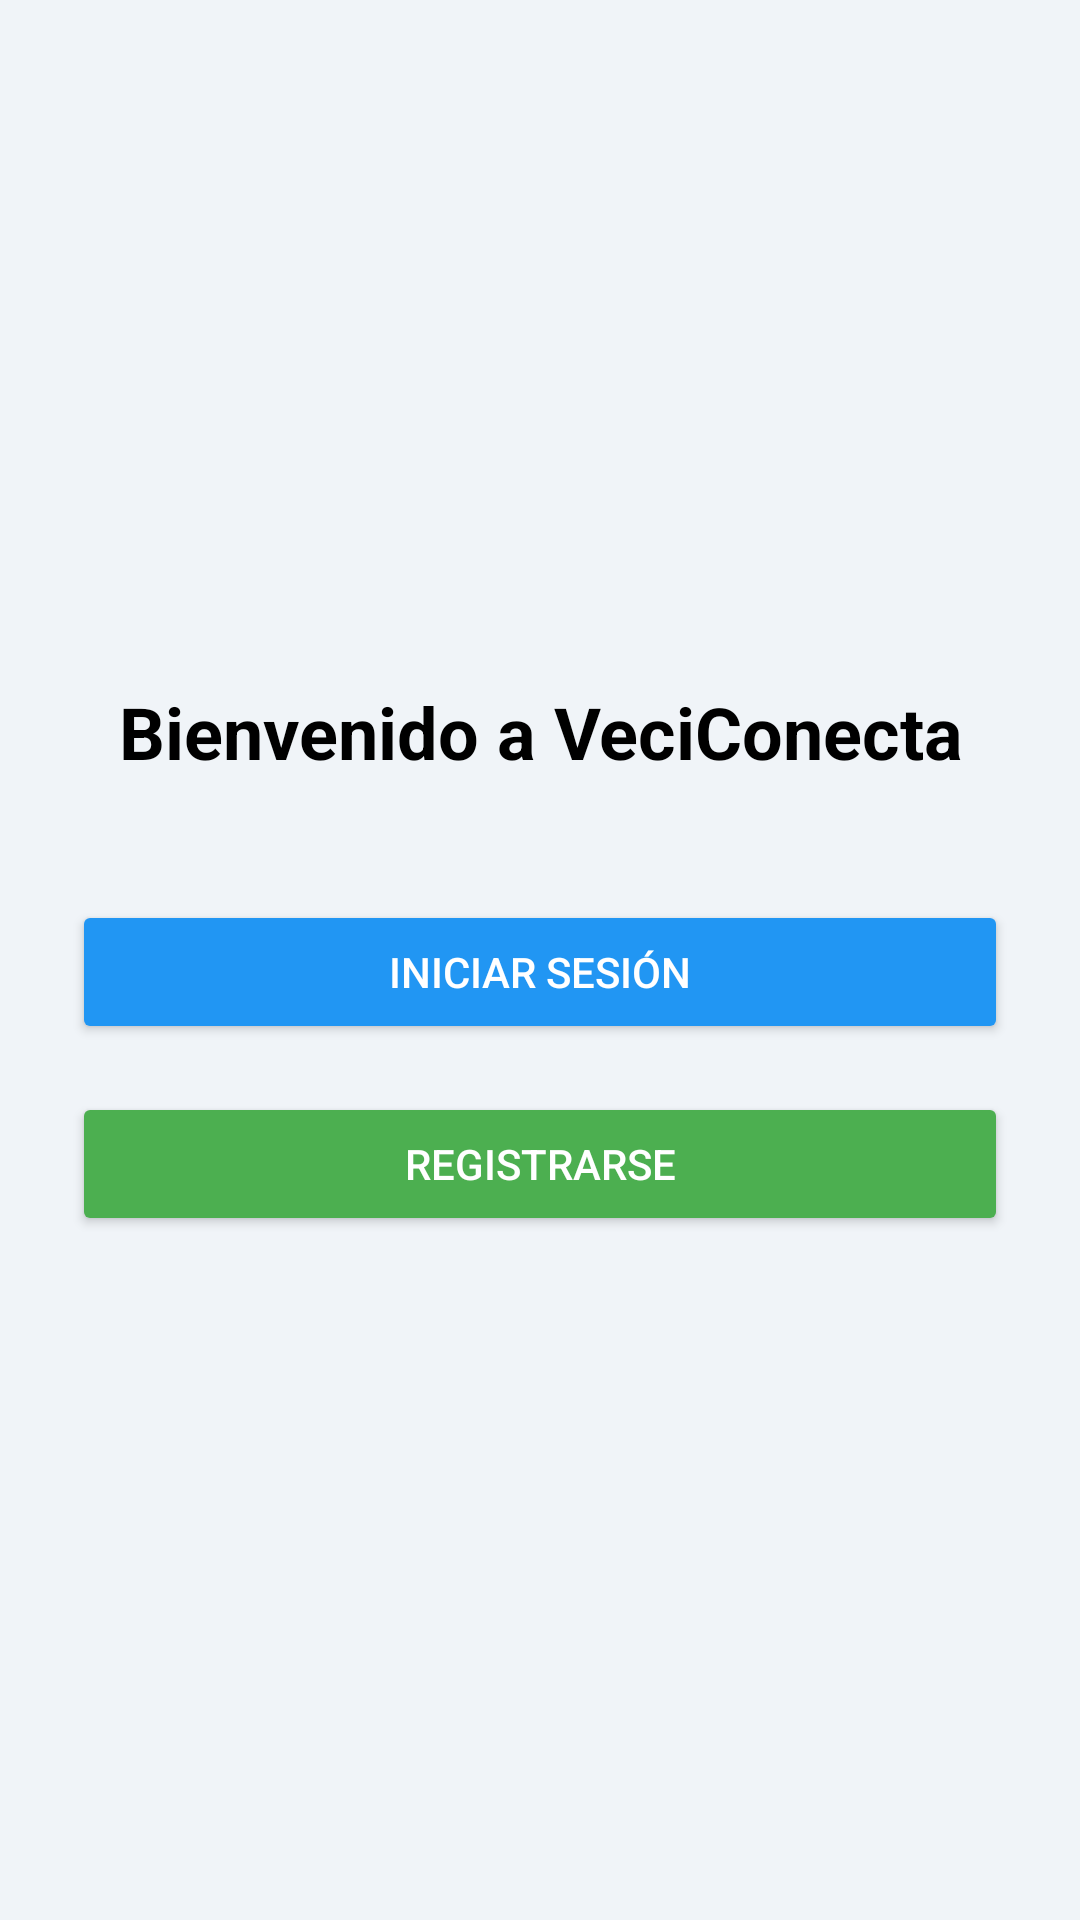

This screen was rendered from an Android layout file. Write that file and the resources it references.
<!-- AndroidManifest.xml: application theme Theme.Veciconecta -->
<!-- res/layout/activity_main.xml -->
<?xml version="1.0" encoding="utf-8"?>
<LinearLayout
    xmlns:android="http://schemas.android.com/apk/res/android"
    android:layout_width="match_parent"
    android:layout_height="match_parent"
    android:orientation="vertical"
    android:gravity="center"
    android:background="#F0F4F8"
    android:padding="24dp">

    <TextView
        android:layout_width="match_parent"
        android:layout_height="wrap_content"
        android:layout_marginBottom="40dp"
        android:text="Bienvenido a VeciConecta"
        android:textColor="#000"
        android:textSize="24sp"
        android:textStyle="bold"
        android:gravity="center"/>

    <Button
        android:id="@+id/btnIrLogin"
        android:layout_width="match_parent"
        android:layout_height="wrap_content"
        android:text="Iniciar Sesión"
        android:backgroundTint="#2196F3"
        android:textColor="#fff"/>

    <Button
        android:id="@+id/btnIrRegistro"
        android:layout_width="match_parent"
        android:layout_height="wrap_content"
        android:text="Registrarse"
        android:backgroundTint="#4CAF50"
        android:textColor="#fff"
        android:layout_marginTop="16dp"/>
</LinearLayout>
<!-- resources referenced by this layout -->
<resources>
  <style name="Theme.Veciconecta" parent="Base.Theme.Veciconecta" />
  <style name="Base.Theme.Veciconecta" parent="Theme.Material3.DayNight.NoActionBar">
          
          
      </style>
</resources>
